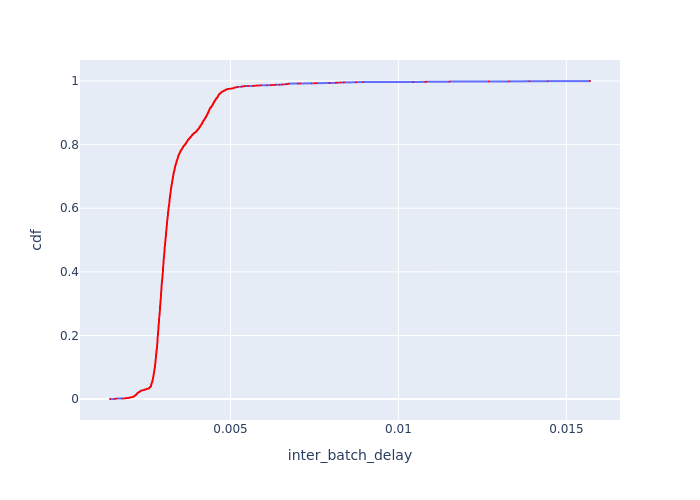

Data behind this chart, as committed beside it:
Batch Id, inter_batch_delay, cdf
1302, 0.001411, 0.0003078
2602, 0.001561, 0.0006156
3041, 0.001575, 0.0009234
1952, 0.00158, 0.001231
652, 0.001608, 0.001539
3170, 0.001763, 0.001847
2911, 0.001828, 0.002155
960, 0.001865, 0.002462
2260, 0.001905, 0.00277
1741, 0.001907, 0.003078
2016, 0.001909, 0.003386
1219, 0.001957, 0.003693
2, 0.001975, 0.004001
441, 0.001987, 0.004309
1610, 0.002003, 0.004617
1655, 0.002017, 0.004925
2993, 0.00202, 0.005232
877, 0.002028, 0.00554
1381, 0.002044, 0.005848
1585, 0.002064, 0.006156
1660, 0.002065, 0.006464
2710, 0.00209, 0.006771
2834, 0.002101, 0.007079
800, 0.002102, 0.007387
2990, 0.002106, 0.007695
824, 0.002108, 0.008002
1845, 0.002122, 0.00831
2739, 0.00213, 0.008618
3002, 0.002133, 0.008926
1004, 0.002135, 0.009234
1180, 0.002139, 0.009541
789, 0.002144, 0.009849
2472, 0.002147, 0.01016
1570, 0.002147, 0.01046
2304, 0.002149, 0.01077
1474, 0.002156, 0.01108
884, 0.002158, 0.01139
2124, 0.002161, 0.0117
2910, 0.002162, 0.012
2177, 0.002163, 0.01231
1812, 0.002177, 0.01262
1766, 0.002178, 0.01293
2089, 0.002187, 0.01323
226, 0.002188, 0.01354
2774, 0.002191, 0.01385
2954, 0.002193, 0.01416
2100, 0.002195, 0.01447
2750, 0.002202, 0.01477
760, 0.002204, 0.01508
1534, 0.002208, 0.01539
3040, 0.002209, 0.0157
2960, 0.002211, 0.016
3122, 0.002212, 0.01631
1366, 0.002212, 0.01662
274, 0.002214, 0.01693
1, 0.002214, 0.01724
1654, 0.002216, 0.01754
2998, 0.002219, 0.01785
66, 0.002219, 0.01816
3144, 0.002222, 0.01847
... 3,189 more rows
